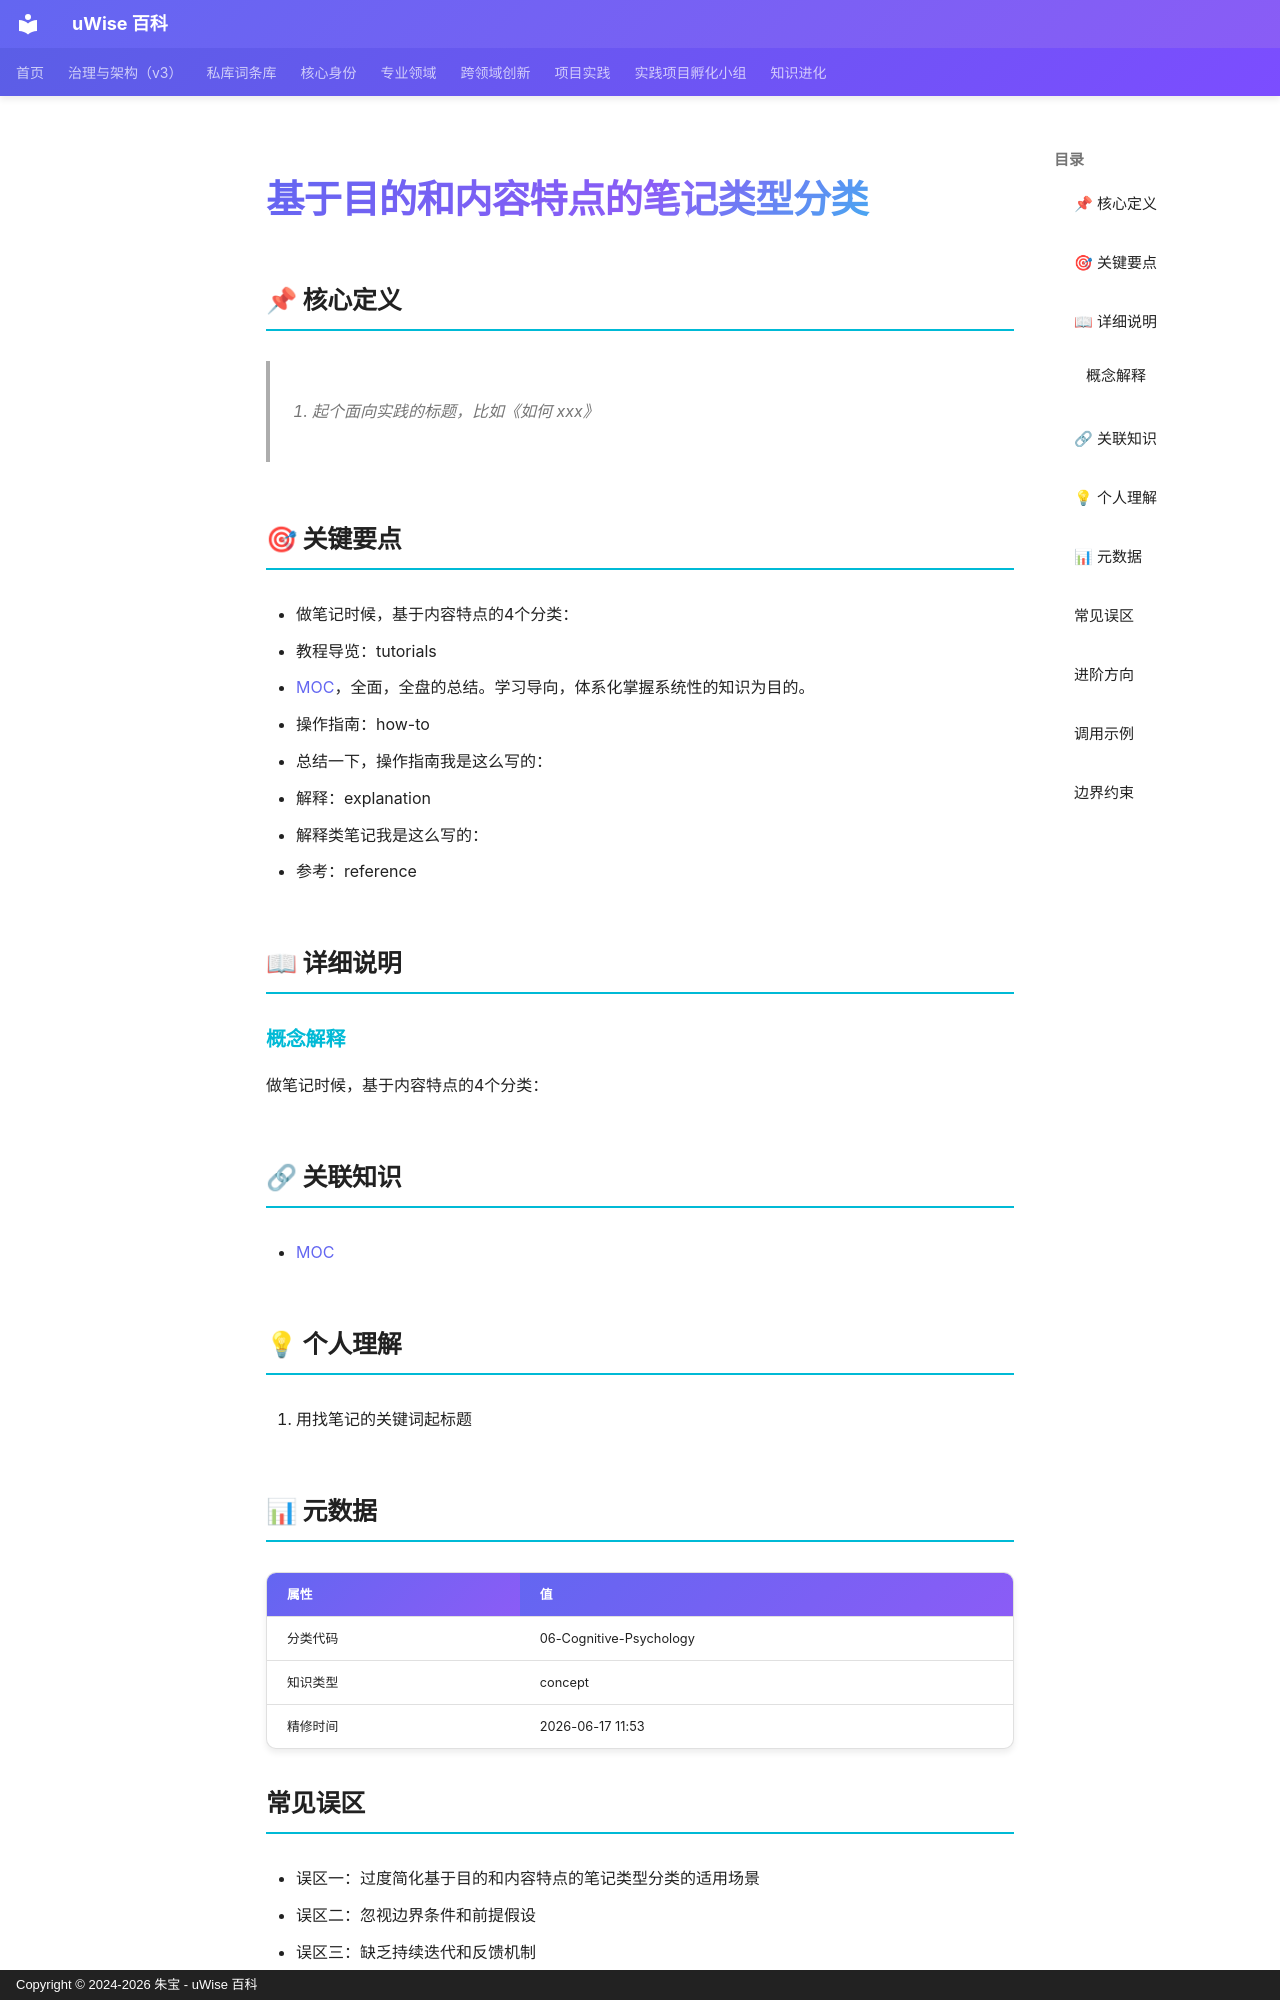

repository: zhubao315/uWise · page: vault-encyclopedia/md-205a5351/index.html · generator: mkdocs · copyright: Copyright © 2024-2026 朱宝 - uWise 百科

---
title: "基于目的和内容特点的笔记类型分类"
description: "1. 起个面向实践的标题，比如《如何 xxx》"
---

# 基于目的和内容特点的笔记类型分类

## 📌 核心定义

> 1. 起个面向实践的标题，比如《如何 xxx》

## 🎯 关键要点

- 做笔记时候，基于内容特点的4个分类：
- 教程导览：tutorials
- [MOC](../moc-md-44e2cc58/)，全面，全盘的总结。学习导向，体系化掌握系统性的知识为目的。
- 操作指南：how-to
- 总结一下，操作指南我是这么写的：
- 解释：explanation
- 解释类笔记我是这么写的：
- 参考：reference

## 📖 详细说明

### 概念解释
做笔记时候，基于内容特点的4个分类：


## 🔗 关联知识

- [MOC](../moc-md-44e2cc58/)

## 💡 个人理解

1. 用找笔记的关键词起标题

## 📊 元数据

| 属性 | 值 |
|------|-----|
| 分类代码 | 06-Cognitive-Psychology |
| 知识类型 | concept |
| 精修时间 | 2026-06-17 11:53 |

## 常见误区

- 误区一：过度简化基于目的和内容特点的笔记类型分类的适用场景
- 误区二：忽视边界条件和前提假设
- 误区三：缺乏持续迭代和反馈机制

## 进阶方向

- 深入研究基于目的和内容特点的笔记类型分类的底层原理
- 结合实际项目进行实践验证
- 与其他方法论进行交叉融合

---
